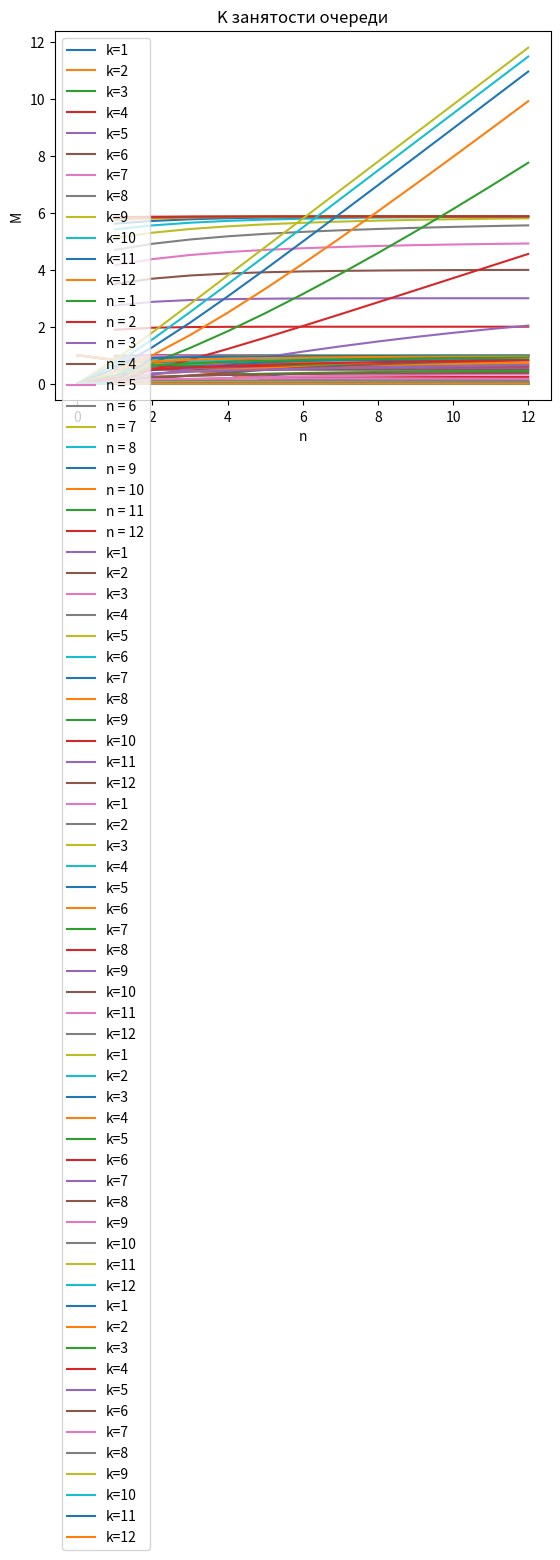

This figure's Python source:
import matplotlib.pyplot as plt
import numpy as np
import pylab as p
from numpy import *
from matplotlib.ticker import (MultipleLocator, FormatStrFormatter,
                               AutoMinorLocator)
from math import *
from scipy import integrate

R = [2, 8, 11, 5]
G = [1, 10, 6, 10]
B = [2, 9, 11, 7]
RGB = [5, 27, 28, 22]

Tc = R[1]
Ts = G[1] + B[1] + RGB[2]

l = 1 / Tc      #
m = 1 / Ts      # интенсивность потока обслуживания
p = l / m
A = [1] #       1 / 0!,      p / 1!,              p^2 / 2!,                p^3 / 3!,        p^4 / 4!, ...
P0 = [1] #      1 / 1,  1 / (1 + p),    1 / (1 + p + p^2 / 2!),  1 / (1 + p + p^2 / 2! + p^3 / 3!) ...
# A[i] * P0[i] = P[i]

sm = A[0]

for i in range(1, 100):
    A.append(A[-1] * p / i)
    sm += A[-1]
    P0.append(1 / sm)


def sumAn(n):
    res = 0
    for i in range(n + 1):
        res += A[i]
    return res


n = 12
k = 12

# Q[n][i] = A[n] * (p / n) ^ k
Q = [[0] * (n + 7) for i in range(n + 7)]
P0Q = [[0] * (n + 7) for i in range(n + 7)]


for i in range(n + 7):
    Q[i][0] = 1
    P0Q[i][0] = P0[i]

sm = 0
for i in range(1, n + 5):
    sm = sumAn(i)
    Q[i][0] = A[i]
    for j in range(1, n + 5):
        Q[i][j] = ((p / i) * Q[i][j - 1])
        sm += Q[i][j]
        P0Q[i][j] = 1 / sm


def sumQk(n, k):
    res = 0
    for i in range(1, k + 1):
        res += Q[n][i]
    return res


# P0[n] * (A[0] + A[1] + .. + A[n]) = 1
check = sumAn(5)
check *= P0[5]
print(f"check without queue work = {check}")

# P(n) = A[n] * P0[n]
check = sumAn(5)
check *= P0Q[5][0]
print(f"check without queue = {check}")

# P(n + k) = P0Q[n][k] * Q[n][k]
# P0Q[n][k] * (A[0] + A[1] + .. + A[n] +
#             (Q[n][1] + Q[n][2] + .. + Q[n][k])) = 1
# Q[n][k] = (p / n) ^ k * A[n]


check = sumAn(5)
check += sumQk(5, 3)
check *= P0Q[5][3]
print(f"check with queue: {check}")


def check(n, k):
    res = P0Q[n][k] * (sumAn(n) + sumQk(n, k))
    return res


print(f"check(n, k) = {check(5, 3)}")


# def que(n):
#     x = [i for i in range(1, n + 1)]
#     y = [Q[n][i] for i in x]
#     plt.title(f"L оч, n = {n}")  # заголовок
#     plt.xlabel("k")  # ось абсцисс
#     plt.ylabel("L")  # ось ординат
#     plt.grid()  # включение отображение сетки
#     plt.plot(x, y)
#     plt.show()
#     plt.legend()


def Potk(n):
    x = [i for i in range(k + 1)]
    y = [P0Q[i][n] * Q[i][n] for i in x]
    y[0] = 1
    plt.title(f"P отк")  # заголовок
    plt.xlabel("n")  # ось абсцисс
    plt.ylabel("P")  # ось ординат
    plt.grid()  # включение отображение сетки
    plt.plot(x, y, label=f"k={n}")
    plt.legend()


def Mzan1(n, k):
    res = 0
    for i in range(n + 1):
        res += i * P0Q[n][k] * A[i]
    for i in range(1, k + 1):
        res += n * P0Q[n][k] * Q[n][i]
    return res


def Mzan(n):
    x = [i for i in range(1, k + 1)]
    y = [Mzan1(n, i) for i in x]
    plt.title(f"M зан")  # заголовок
    plt.xlabel("n")  # ось абсцисс
    plt.ylabel("M")  # ось ординат
    plt.grid()  # включение отображение сетки
    plt.plot(x, y, label=f"n = {n}")
    plt.legend()


def Kzagr1(n, k):
    return Mzan1(n, k) / n


def Kzagr(n):
    x = [i for i in range(1, k + 1)]
    y = [Kzagr1(n, i) for i in x]
    plt.title(f"K загр")  # заголовок
    plt.xlabel("n")  # ось абсцисс
    plt.ylabel("K")  # ось ординат
    plt.grid()  # включение отображение сетки
    plt.plot(x, y, label=f"k={n}")
    plt.legend()


def Pque1(n, k):
    res = 1
    for i in range(n + 1):
        res -= P0Q[n][k] * A[i]
    return res


def Pque(n):
    x = [i for i in range(k + 1)]
    y = [Pque1(n, i) for i in x]
    y[0] = 0
    plt.title(f"P оч")  # заголовок
    plt.xlabel("n")  # ось абсцисс
    plt.ylabel("P")  # ось ординат
    plt.grid()  # включение отображение сетки
    plt.plot(x, y, label=f"k={n}")
    plt.legend()


def MlenQ1(n, k):
    res = 0
    for j in range(1, k + 1):
        res += j * Q[n][j] * P0Q[n][k]
    return res


def MlenQ(n):
    x = [i for i in range(k + 1)]
    y = [MlenQ1(n, i) for i in x]
    y[0] = 0
    plt.title(f"M длины очереди")  # заголовок
    plt.xlabel("n")  # ось абсцисс
    plt.ylabel("M")  # ось ординат
    plt.grid()  # включение отображение сетки
    plt.plot(x, y, label=f"k={n}")
    plt.legend()


def KzanQ1(n, k):
    return MlenQ1(n, k) / k


def KzanQ(n):
    x = [i for i in range(1, k + 1)]
    y = [KzanQ1(n, i) for i in x]
    y[0] = 0
    plt.title(f"K занятости очереди")  # заголовок
    plt.xlabel("n")  # ось абсцисс
    plt.ylabel("M")  # ось ординат
    plt.grid()  # включение отображение сетки
    plt.plot(x, y, label=f"k={n}")
    plt.legend()


for i in range(1, n + 1):
    Potk(i)
plt.show()

for i in range(1, n + 1):
    Mzan(i)
plt.show()

for i in range(1, n + 1):
    Kzagr(i)
plt.show()

for i in range(1, n + 1):
    Pque(i)
plt.show()

for i in range(1, n + 1):
    MlenQ(i)
plt.show()

for i in range(1, n + 1):
    KzanQ(i)
plt.show()